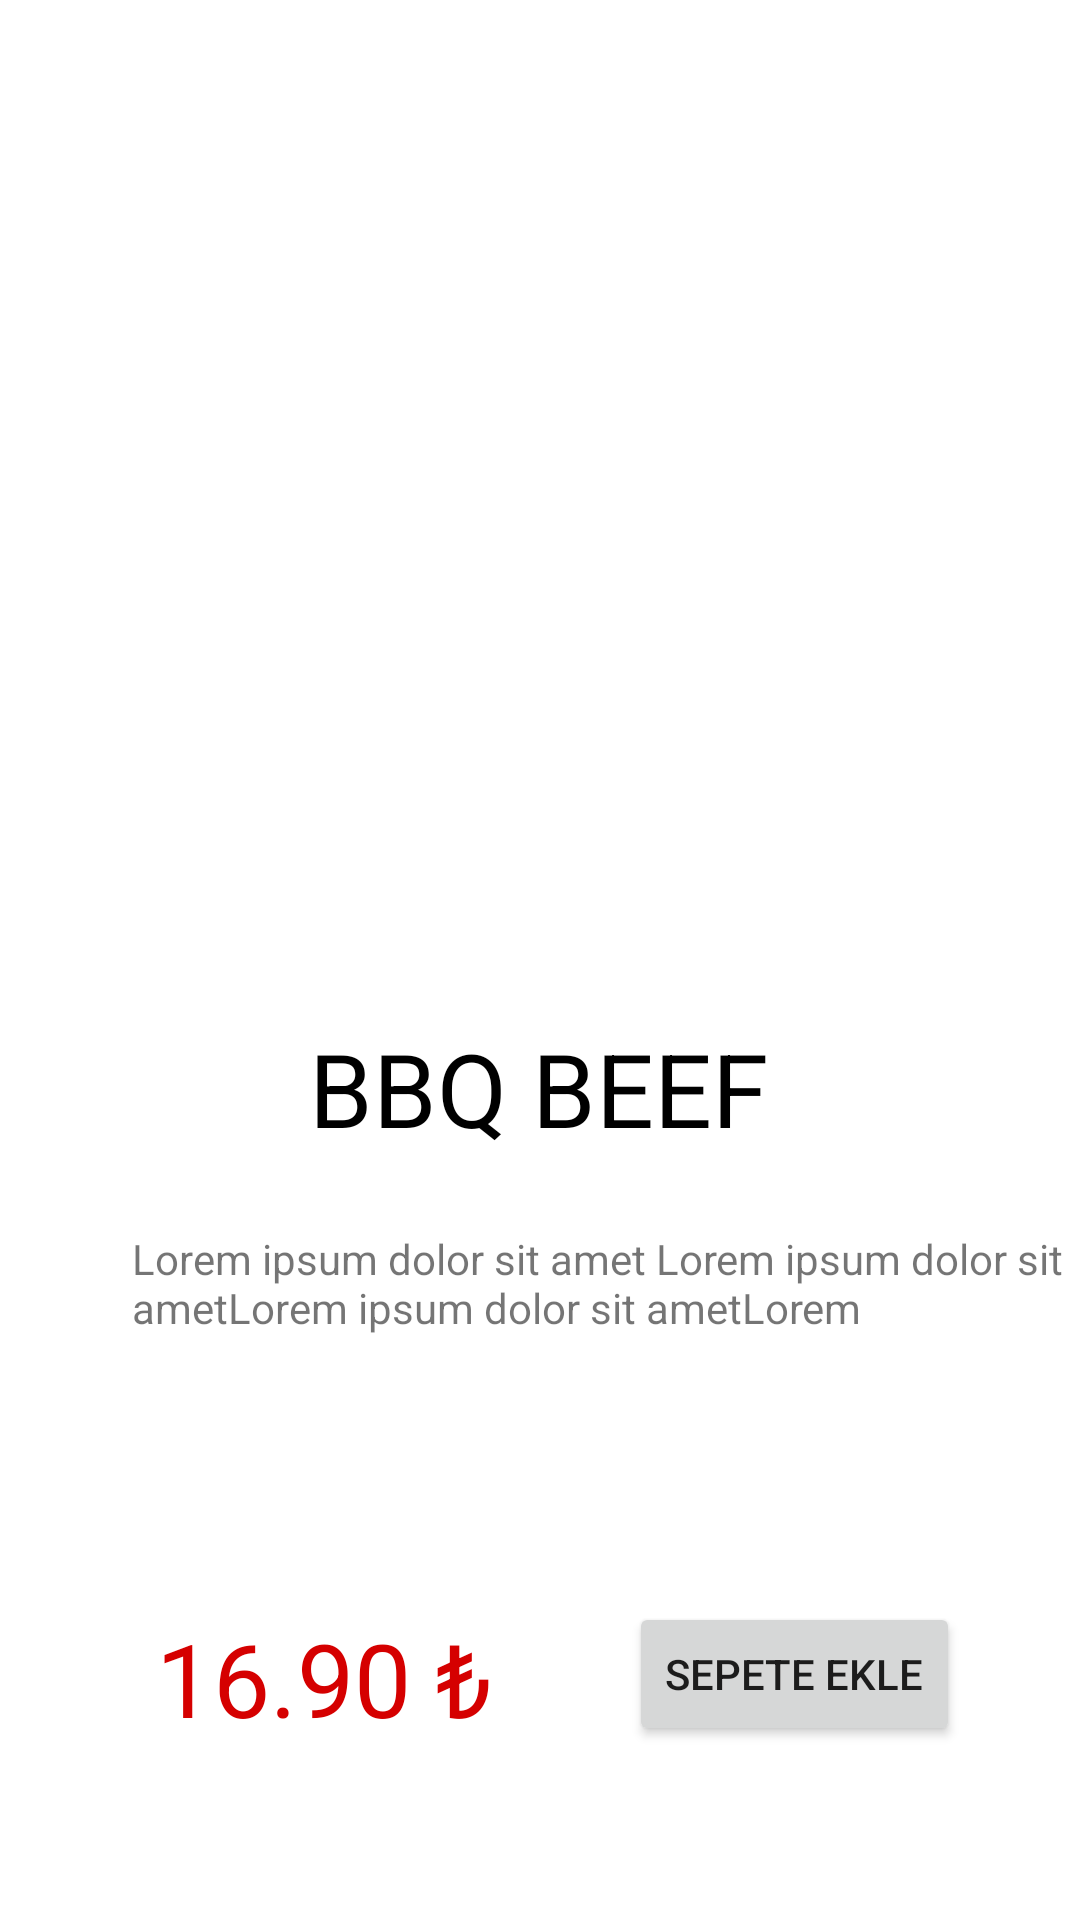

Write the Android layout XML for this screen, with the resource values it uses.
<!-- AndroidManifest.xml: application theme Theme.Yemek_Siparis -->
<!-- res/layout/fragment_yemek_detay.xml -->
<?xml version="1.0" encoding="utf-8"?>
<androidx.constraintlayout.widget.ConstraintLayout xmlns:android="http://schemas.android.com/apk/res/android"
    xmlns:app="http://schemas.android.com/apk/res-auto"
    xmlns:tools="http://schemas.android.com/tools"
    android:layout_width="match_parent"
    android:layout_height="match_parent"
    tools:context=".ui.fragment.YemekDetayFragment" >

    <ImageView
        android:id="@+id/imageViewResim"
        android:layout_width="325dp"
        android:layout_height="207dp"
        android:layout_marginTop="76dp"
        android:layout_marginEnd="40dp"
        android:src="@drawable/sfj6u6ur"
        app:layout_constraintEnd_toEndOf="parent"
        app:layout_constraintTop_toTopOf="parent" />

    <TextView
        android:id="@+id/textViewYemekAd"
        android:layout_width="wrap_content"
        android:layout_height="wrap_content"
        android:layout_marginTop="57dp"
        android:text="BBQ BEEF"
        android:textColor="#000000"
        android:textSize="34sp"
        app:layout_constraintEnd_toEndOf="parent"
        app:layout_constraintHorizontal_bias="0.498"
        app:layout_constraintStart_toStartOf="parent"
        app:layout_constraintTop_toBottomOf="@+id/imageViewResim" />

    <TextView
        android:id="@+id/textView3"
        android:layout_width="317dp"
        android:layout_height="79dp"
        android:layout_marginStart="44dp"
        android:text="Lorem ipsum dolor sit amet Lorem ipsum dolor sit ametLorem ipsum dolor sit ametLorem "
        app:layout_constraintBottom_toBottomOf="parent"
        app:layout_constraintStart_toStartOf="parent"
        app:layout_constraintTop_toTopOf="parent"
        app:layout_constraintVertical_bias="0.731" />

    <TextView
        android:id="@+id/textViewFiyatt"
        android:layout_width="wrap_content"
        android:layout_height="wrap_content"
        android:layout_marginStart="52dp"
        android:layout_marginBottom="58dp"
        android:text="16.90 ₺"
        android:textColor="@color/ana_renk"
        android:textSize="34sp"
        app:layout_constraintBottom_toBottomOf="parent"
        app:layout_constraintStart_toStartOf="parent" />

    <Button
        android:id="@+id/buttonSepeteEkle"
        android:layout_width="wrap_content"
        android:layout_height="wrap_content"
        android:layout_marginEnd="40dp"
        android:layout_marginBottom="58dp"
        android:text="Sepete Ekle"
        app:layout_constraintBottom_toBottomOf="parent"
        app:layout_constraintEnd_toEndOf="parent" />
</androidx.constraintlayout.widget.ConstraintLayout>
<!-- resources referenced by this layout -->
<resources>
  <color name="ana_renk">#d50000</color>
  <style name="Theme.Yemek_Siparis" parent="Theme.MaterialComponents.DayNight.DarkActionBar">
          
          <item name="colorPrimary">@color/ana_renk</item>
          <item name="colorPrimaryVariant">@color/koyu_renk</item>
          <item name="colorOnPrimary">@color/white</item>
          
          <item name="colorSecondary">@color/ana_renk</item>
          <item name="colorSecondaryVariant">@color/koyu_renk</item>
          <item name="colorOnSecondary">@color/black</item>
          
          <item name="android:statusBarColor" tools:targetApi="l">?attr/colorPrimaryVariant</item>
          
          <item name="windowActionBar">false</item>
          <item name="windowNoTitle">true</item>
      </style>
  <color name="koyu_renk">#9b0000</color>
  <color name="white">#FFFFFFFF</color>
  <color name="black">#FF000000</color>
</resources>
